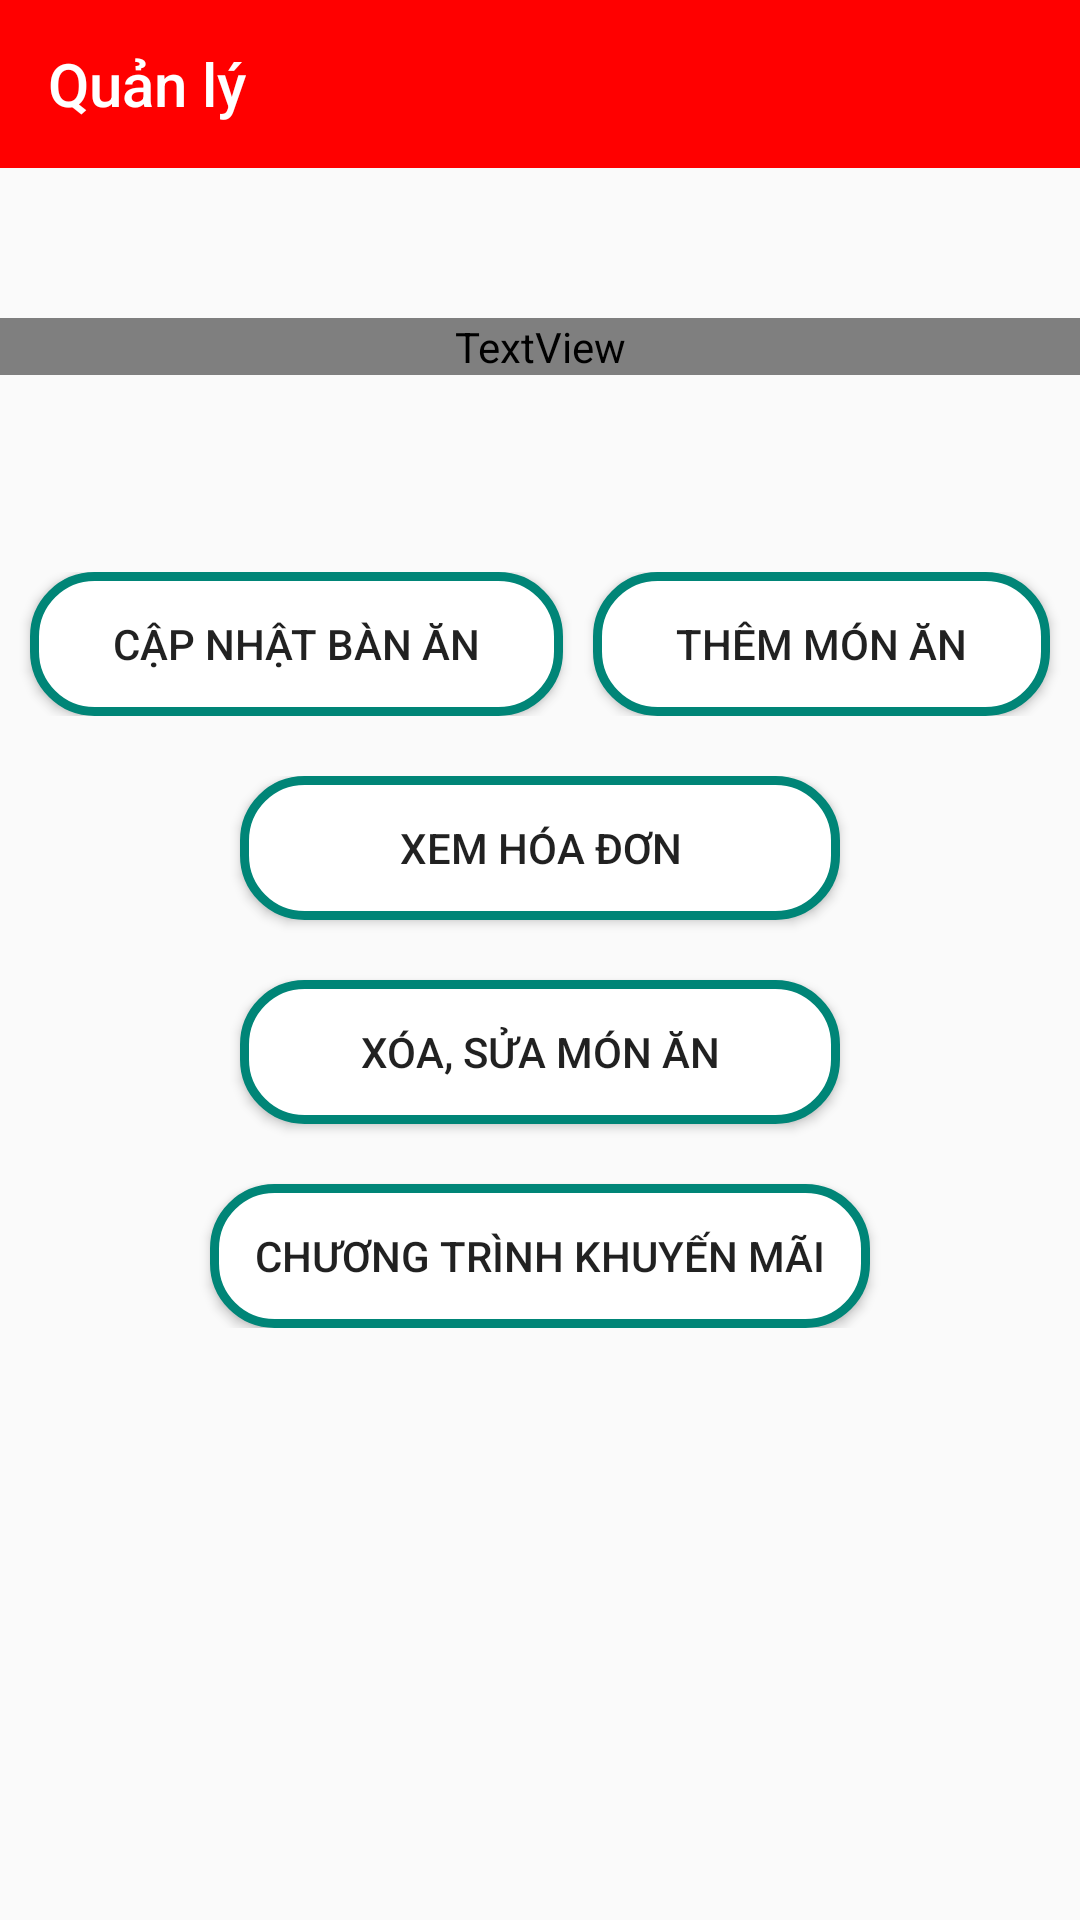

This screen was rendered from an Android layout file. Write that file and the resources it references.
<!-- AndroidManifest.xml: application theme AppTheme -->
<!-- res/layout/activity_admin__quan_ly.xml -->
<?xml version="1.0" encoding="utf-8"?>
<LinearLayout xmlns:android="http://schemas.android.com/apk/res/android"
    xmlns:app="http://schemas.android.com/apk/res-auto"
    xmlns:tools="http://schemas.android.com/tools"
    android:layout_width="match_parent"
    android:layout_height="match_parent"
    android:orientation="vertical"
    android:weightSum="4"
    tools:context=".Admin.Admin_QuanLy"
    android:background="@drawable/nen_quanly1">
    <androidx.appcompat.widget.Toolbar
        android:id="@+id/toolbar_admin"
        android:layout_width="match_parent"
        android:layout_height="wrap_content"
        android:background="?attr/colorPrimaryDark"
        android:minHeight="?attr/actionBarSize"
        android:theme="?attr/actionBarTheme"
        tools:ignore="MissingConstraints"
        android:gravity="center"
        app:title="Quản lý"

        app:titleTextColor="#FFFFFF"
        />
    <LinearLayout
        android:layout_width="match_parent"
        android:layout_height="wrap_content"
        android:gravity="top"
        android:layout_weight="1">

        <TextView
            android:layout_width="match_parent"
            android:layout_height="wrap_content"
            android:layout_marginTop="50dp"
            android:fontFamily="@font/amaranth_bold"
            android:gravity="top|center"
            android:textColor="#FFFFFF"
            android:text="QUẢN LÝ NHÀ HÀNG"
            android:textSize="30dp" />

    </LinearLayout>
    <LinearLayout
        android:layout_width="match_parent"
        android:layout_height="wrap_content"
        android:orientation="vertical"
        android:layout_weight="3"
        android:weightSum="2"
       >
        <LinearLayout
            android:layout_width="match_parent"
            android:layout_height="wrap_content"
            android:orientation="horizontal">
    <Button
        android:layout_marginRight="5dp"
        android:layout_marginLeft="10dp"
        android:layout_weight="1"
        android:layout_width="wrap_content"
        android:layout_height="wrap_content"
        android:background="@drawable/botron_button"
        android:id="@+id/capnhat_banan"
        android:text="CẬP NHẬT BÀN ĂN"/>
    <Button
        android:layout_weight="1"
        android:layout_width="wrap_content"
        android:layout_height="wrap_content"
        android:background="@drawable/botron_button"
        android:layout_marginLeft="5dp"
        android:layout_marginRight="10dp"
        android:id="@+id/capnhat_monan"
        android:text="THÊM MÓN ĂN"/>
        </LinearLayout>
        <LinearLayout
            android:layout_width="match_parent"
            android:layout_height="wrap_content"
            android:gravity="center"
            android:orientation="vertical"
            android:layout_marginTop="20dp">
            <Button
                android:layout_width="200dp"
                android:layout_height="wrap_content"
                android:id="@+id/hoadon"
                android:background="@drawable/botron_button"
                android:text="XEM HÓA ĐƠN"/>
            <Button
                android:layout_marginTop="20dp"
                android:layout_width="200dp"
                android:layout_height="wrap_content"
                android:id="@+id/xoa_sua_monan"
                android:background="@drawable/botron_button"
                android:text="XÓA, SỬA MÓN ĂN"/>
            <Button
                android:layout_marginTop="20dp"
                android:layout_width="220dp"
                android:layout_height="wrap_content"
                android:id="@+id/chuongtrinhkm"
                android:background="@drawable/botron_button"
                android:text="Chương trình khuyến mãi"/>
        </LinearLayout>
    </LinearLayout>

</LinearLayout>
<!-- resources referenced by this layout -->
<resources>
  <!-- drawable botron_button (drawable) -->
  <shape xmlns:android="http://schemas.android.com/apk/res/android" android:shape="rectangle" >
  
      <solid
          android:color="#FFFFFF"
          />
      <corners
          android:radius="20dp"
          />
      <stroke android:color="@color/colorPrimary"
          android:width="3dp"/>
  
  </shape>
  <style name="AppTheme" parent="Theme.AppCompat.Light.NoActionBar">
          
          <item name="colorPrimary">@color/colorPrimary</item>
          <item name="colorPrimaryDark">@color/nen</item>
          <item name="colorAccent">@color/colorAccent</item>
          <item name="android:actionBarWidgetTheme">@color/trang</item>
  
      </style>
  <color name="colorPrimary">#008577</color>
  <color name="nen">#FF0000</color>
  <color name="colorAccent">#D81B60</color>
  <color name="trang">#FFFFFF</color>
</resources>
